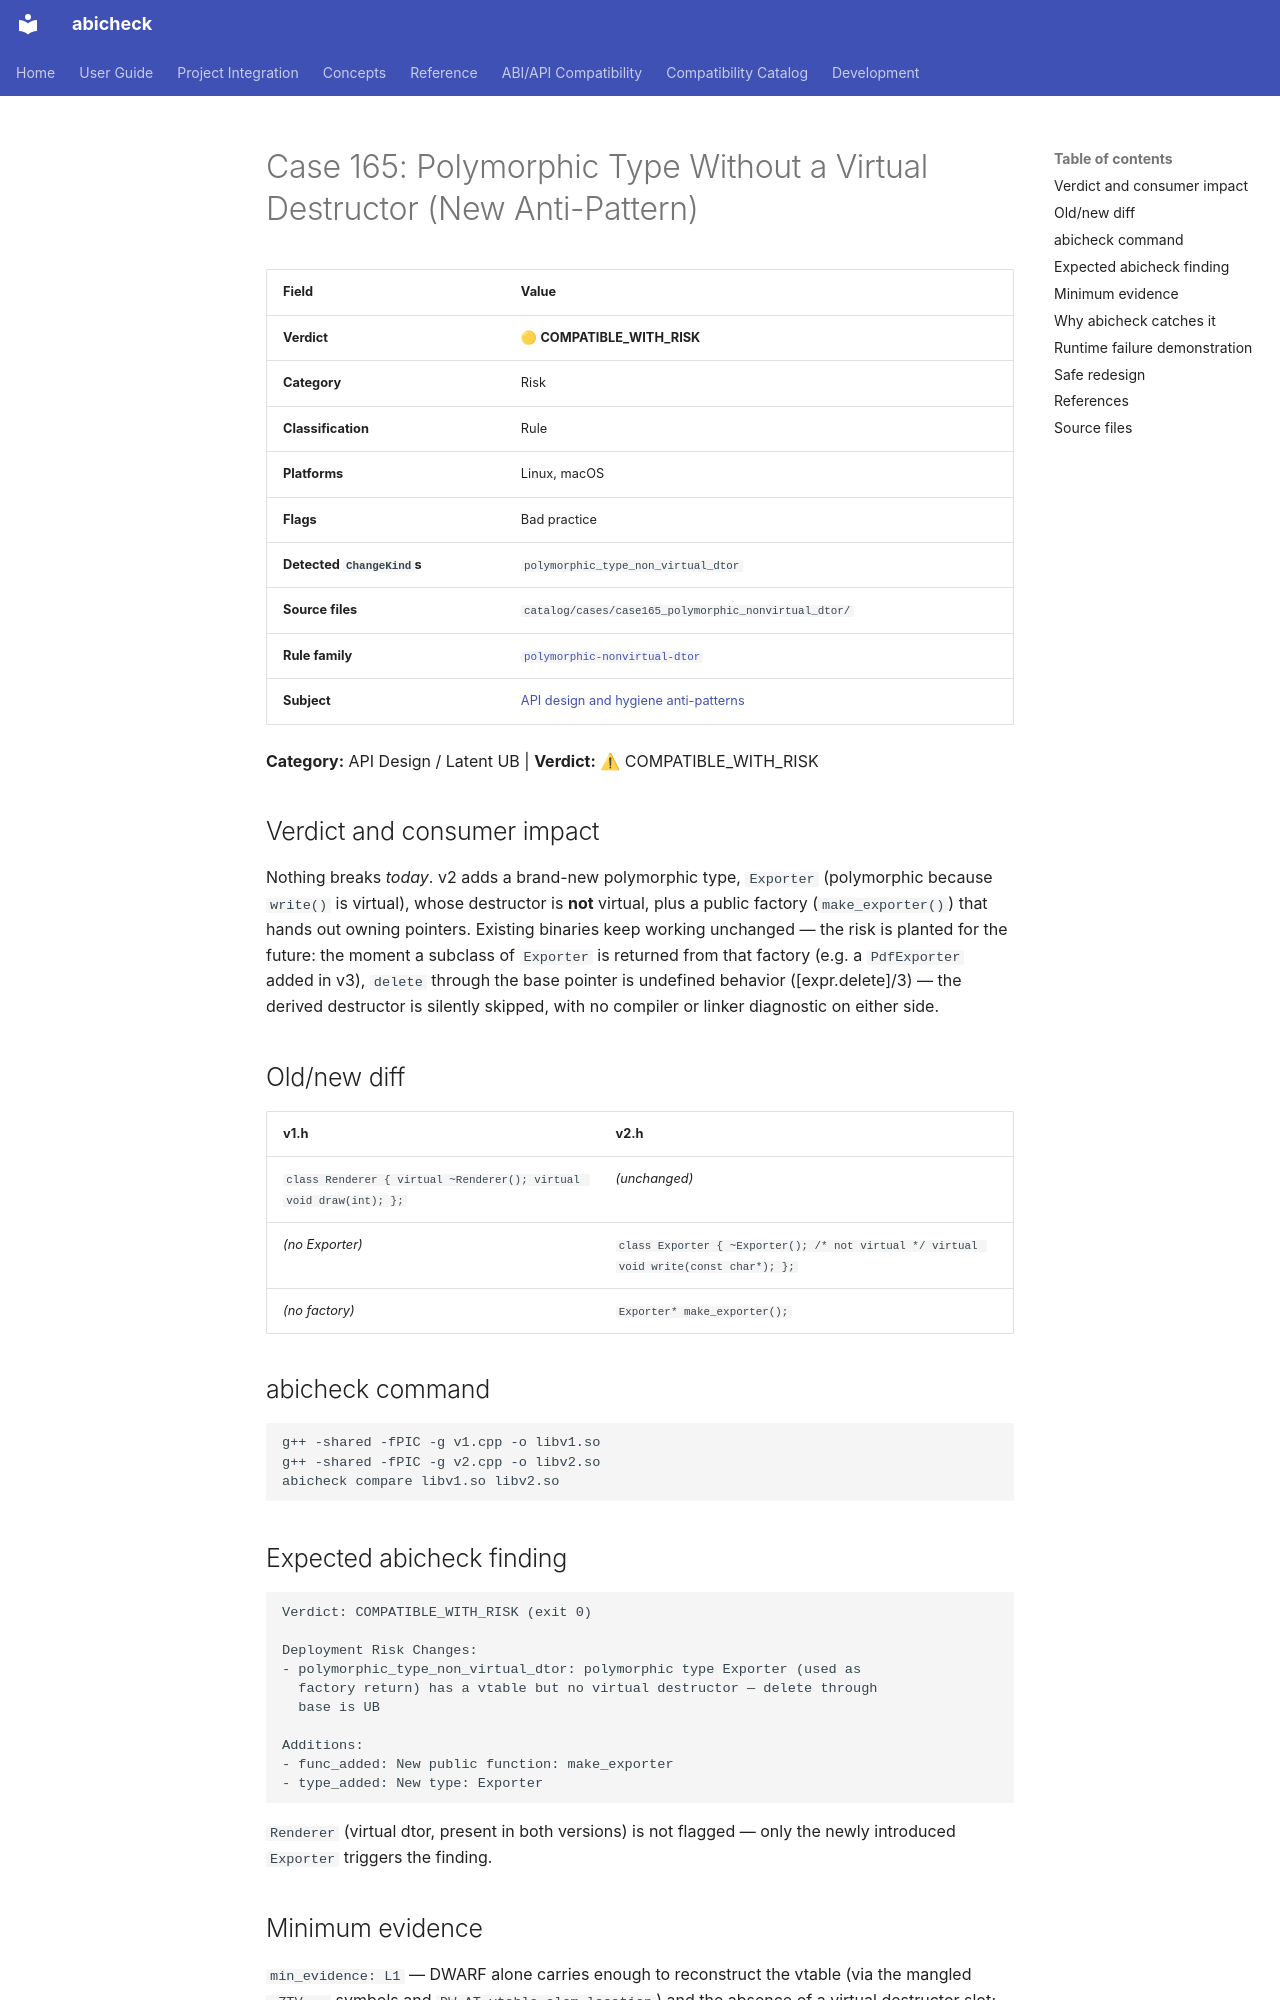

repository: abicheck/abicheck · page: reference/examples/case165_polymorphic_nonvirtual_dtor/index.html · generator: mkdocs

<!-- DO NOT EDIT — generated by scripts/gen_examples_docs.py. Source: catalog/cases/<case>/README.md + catalog/ground_truth.json. -->
# Case 165: Polymorphic Type Without a Virtual Destructor (New Anti-Pattern)

| Field | Value |
|-------|-------|
| **Verdict** | 🟡 **COMPATIBLE_WITH_RISK** |
| **Category** | Risk |
| **Classification** | Rule |
| **Platforms** | Linux, macOS |
| **Flags** | Bad practice |
| **Detected `ChangeKind`s** | `polymorphic_type_non_virtual_dtor` |
| **Source files** | `catalog/cases/case165_polymorphic_nonvirtual_dtor/` |
| **Rule family** | [`polymorphic-nonvirtual-dtor`](by-rule/polymorphic-nonvirtual-dtor.md) |
| **Subject** | [API design and hygiene anti-patterns](by-subject/api-design-and-hygiene-anti-patterns.md) |

**Category:** API Design / Latent UB | **Verdict:** ⚠ COMPATIBLE_WITH_RISK

## Verdict and consumer impact

Nothing breaks *today*. v2 adds a brand-new polymorphic type, `Exporter`
(polymorphic because `write()` is virtual), whose destructor is **not**
virtual, plus a public factory (`make_exporter()`) that hands out owning
pointers. Existing binaries keep working unchanged — the risk is planted
for the future: the moment a subclass of `Exporter` is returned from that
factory (e.g. a `PdfExporter` added in v3), `delete` through the base
pointer is undefined behavior ([expr.delete]/3) — the derived destructor
is silently skipped, with no compiler or linker diagnostic on either side.

## Old/new diff

| v1.h | v2.h |
|------|------|
| `class Renderer { virtual ~Renderer(); virtual void draw(int); };` | *(unchanged)* |
| *(no Exporter)* | `class Exporter { ~Exporter(); /* not virtual */ virtual void write(const char*); };` |
| *(no factory)* | `Exporter* make_exporter();` |

## abicheck command

```bash
g++ -shared -fPIC -g v1.cpp -o libv1.so
g++ -shared -fPIC -g v2.cpp -o libv2.so
abicheck compare libv1.so libv2.so
```

## Expected abicheck finding

```text
Verdict: COMPATIBLE_WITH_RISK (exit 0)

Deployment Risk Changes:
- polymorphic_type_non_virtual_dtor: polymorphic type Exporter (used as
  factory return) has a vtable but no virtual destructor — delete through
  base is UB

Additions:
- func_added: New public function: make_exporter
- type_added: New type: Exporter
```

`Renderer` (virtual dtor, present in both versions) is not flagged — only
the newly introduced `Exporter` triggers the finding.

## Minimum evidence

`min_evidence: L1` — DWARF alone carries enough to reconstruct the vtable
(via the mangled `_ZTV...` symbols and `DW_AT_vtable_elem_location`) and the
absence of a virtual destructor slot; no public headers are required.
abicheck's anti-pattern analysis (this finding's own detector) is
unconditional — it runs automatically on every `compare`
wherever idiom evidence exists, with no flag needed to enable it.
